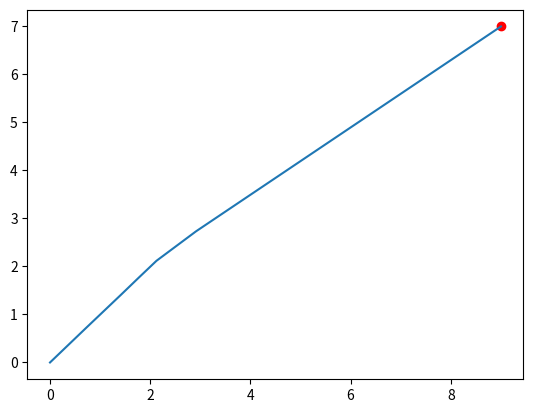

Reproduce this figure in Python.
import math
import numpy as np
from scipy.optimize import least_squares
#import pandas as pd
from matplotlib import pyplot as plt
import random

"""
This is a basic description of how the Least Squares method has been implemented in this python file. 
Least Squares is a regression based model, what that means is that it tries to fit data points to a predefined model that we can set ourselves.
Given data points, it tries finding the equation that minimizes the squares of the distance in between the data points and the points modeled
by the equation.
For this specific application we're using Non-Linear Least Squares, because the function that we're trying to regress on has a combination of vectors that 
is non linear. If the reader is trying to figure out why we can use linear LS for polynomials but not for the model we have for radiation counts, the reason
for that is because polynomials are actually linear combinations of vectors, where the vectors are the x^n terms where n is an element of the whole numbers.
Since we have K/((x-x0)^2+(y-y0)^2), the vectors themselves that is the x and y terms are not in linear combinations.

The way LS has been integrated in this program is by predicting where the source is from a singular data point, then travelling partially to where our prediction
is, remeasuring, and then recalculating where the source is. We keep repeating this until the difference in between the prediction of sources is less than a 
certain threshold value. At that point, we will know that we have reached the source, or at least a good approximation of where the source is. 
One problem that I think that LS has that it doesn't feel like it's the most noise resistant, when I have tested it with noise, sometimes it sent the drone off 
in a random direction, however that wasn't too often, more often than not, it converged to a location slightly off the source, but still narrowed it down pretty good.
Will have to test this more with noise to see how much effect noise has on LS.

I still have to test this with multiple sources, but dependent on how noise resistant LS is, we could potentially use this in multisource.


Will update this if I think of anything more to add
Last updated on 08/05/2023

"""
def LeastSquaresOneRun():    

    def NLS(beta, coordinates):
        
        return beta[0]/(((coordinates[:,0]-beta[1])**2)+ (coordinates[:,1]-beta[2])**2)

    def calc_residuals(beta, coordinates):
        y_pred = NLS(beta, coordinates)
        return np.subtract(y_pred, coordinates[:,2])





    def polarConversion(xCoord, yCoord, distance):
        #The parameters for this function are the predicted values from least squares
        #this function aims to return coordinates to travel to from the predicted values
        #it takes in the predicted values, decides what bearing to go in, and then returns the coordinates of the bearing after having travelled 'x' distance. In this case, 'hypotenuse' = x
        #as of yet, x is an arbitrary value of 3, this could be changed dynamically or set statically later after further testing
        courseAngle = math.atan(yCoord/xCoord)
        
        hypotenuse = distance
        xCoordIncrement = hypotenuse * math.cos(courseAngle)
        yCoordIncrement = hypotenuse * math.sin(courseAngle)
        return [xCoordIncrement, yCoordIncrement]



    class Drone:
        #This is just a struct for keeping this data glued together
        xCoord = 0
        yCoord = 0

    class radiationMap:
        #This map is meant to model the map of radiation, it returns radiation count based on position from the source
        def __init__(self, sourceX, sourceY, upperCoefficient, noise):
            self.sourceX = sourceX
            self.sourceY = sourceY
            self.noise = noise
            self.upperCoefficient = upperCoefficient
            

        def getRadCount(self, xCoord, yCoord):
            if(xCoord == self.sourceX and yCoord == self.sourceY):
                return 2000
                #Setting the max of the value so that when the drone reaches here, it doesn't bug out
            else:
                noiseContribution = 0
                if(self.noise):
                    noiseContribution = random.random()/100
                return self.upperCoefficient/((xCoord-self.sourceX)**2 + (yCoord-self.sourceY)**2) + noiseContribution


    drone = Drone()
    #random.randint(0,10)
    radMap = radiationMap(sourceX = 9 , sourceY = 7, upperCoefficient = 1, noise = False)

    coordinates = np.array([[drone.xCoord, drone.yCoord, radMap.getRadCount(drone.xCoord, drone.yCoord)]])# the array should have 2 dimensions. 
    
    initial_guess = [1, 5, 5]


    currCoords = [drone.xCoord, drone.yCoord]
    previousCoords = [drone.xCoord + 1, drone.yCoord + 1]
    
    prevRes = [0, 0, 0]

    travel_log = np.array([[0,0]]) #Replace (0,0) with the start position of the drone if it isn't (0,0)
    result_log = np.array([initial_guess])

    debugSum = 0
    while(math.sqrt((initial_guess[1] - prevRes[0])**2 + (initial_guess[2] - prevRes[1])**2) > 0.000001 ): #this is hard coded right now, we will have to change this to a tolerance value because this is the main loop
        debugSum += math.sqrt((initial_guess[1] - prevRes[0])**2 + (initial_guess[2] - prevRes[1])**2)
        if(debugSum > 60):
            #This is meant to prevent infinite loops from happening, the value of debugSum can be changed depending on testing data
            break
        if(drone.xCoord > 10 or drone.yCoord > 10 or drone.xCoord < -1 or drone.yCoord < -1):
            
            break
        
        
        currCoords = np.array([[drone.xCoord, drone.yCoord, radMap.getRadCount(drone.xCoord, drone.yCoord)]])
        extraIncrementArray = polarConversion(initial_guess[1], initial_guess[2],0.5)
        extraCoords = np.array([[drone.xCoord + extraIncrementArray[0], drone.yCoord + extraIncrementArray[1], radMap.getRadCount(drone.xCoord + extraIncrementArray[0], drone.yCoord + extraIncrementArray[1])]])
        
        coordinates = np.concatenate((coordinates, currCoords, extraCoords)) #the argument has to be passed in as a tuple idk why, probably some interface thing to make sure that nothing is modified?

        results = least_squares(calc_residuals, x0 = initial_guess, args=[coordinates])

        #I think we should change our initital guess according to the actual values that are outputted by the least squares method, we could also try using the Levenberg-Marquardt method, but that is a later problem
        prevRes = initial_guess
        initial_guess = results.x

        incrementArray = polarConversion(results.x[1], results.x[2],0.5)
        
        
        
        previousCoords = [drone.xCoord, drone.yCoord]
        drone.xCoord += incrementArray[0]
        drone.yCoord += incrementArray[1]
        currCoords = [drone.xCoord, drone.yCoord]
        if(radMap.getRadCount(currCoords[0], currCoords[1]) < radMap.getRadCount(previousCoords[0], previousCoords[1])):
            #then we make it go in the opposite direction
            #print("SPECIAL CASE HAS BEEN REACHED AND HOPEFULLY THIS WORKS")
            courseAngle = math.atan((previousCoords[1]-currCoords[1])/(previousCoords[0]-currCoords[0])) + math.pi
            currCoords = previousCoords
            #CHANGE THE 2 HERE ACCORDING TO DISTANCE IN POLARCONVERSION, WAS TOO LAZY TO FIGURE OUT ANOTHER WAY OF DOING THIS
            currCoords = [currCoords[0] + 0.5*math.cos(courseAngle), currCoords[1] + 0.5*math.sin(courseAngle)]
        
        
        #This just updates the respective logs needed in case of testing/debugging
        travel_log = np.concatenate((travel_log, [currCoords]))
        result_log = np.concatenate((result_log, [results.x]))

        

    currCoords = [results.x[1], results.x[2]]
    travel_log = np.concatenate((travel_log, [currCoords]))
    coordinateError =  math.sqrt((radMap.sourceX - results.x[1])**2 + (radMap.sourceY - results.x[2])**2)
    print("The actual source coordinates are (" + str(radMap.sourceX) +", " + str(radMap.sourceY) +") and the upper coefficient is " + str(radMap.upperCoefficient))
    print("The predicted source coordinates are (" + str(results.x[1]) + ", " + str(results.x[2]) +") and the upper coefficient is " + str(results.x[0]))

    # print(travel_log)
    # print(result_log)
    #Below is code responsible for plotting the path in a graph
    xCoordList = travel_log[:, 0]
    yCoordList = travel_log[:, 1]

    plt.plot(xCoordList, yCoordList)
    plt.scatter(radMap.sourceX, radMap.sourceY, c= "red")
    plt.show()


    return coordinateError


totalCoordinateError = 0
print("The error in measurement for this run was " + str(LeastSquaresOneRun()))
# for i in range(10):
#     totalCoordinateError += LeastSquaresOneRun()


# print("The average error in 10 measurements is " + str(totalCoordinateError/10))
